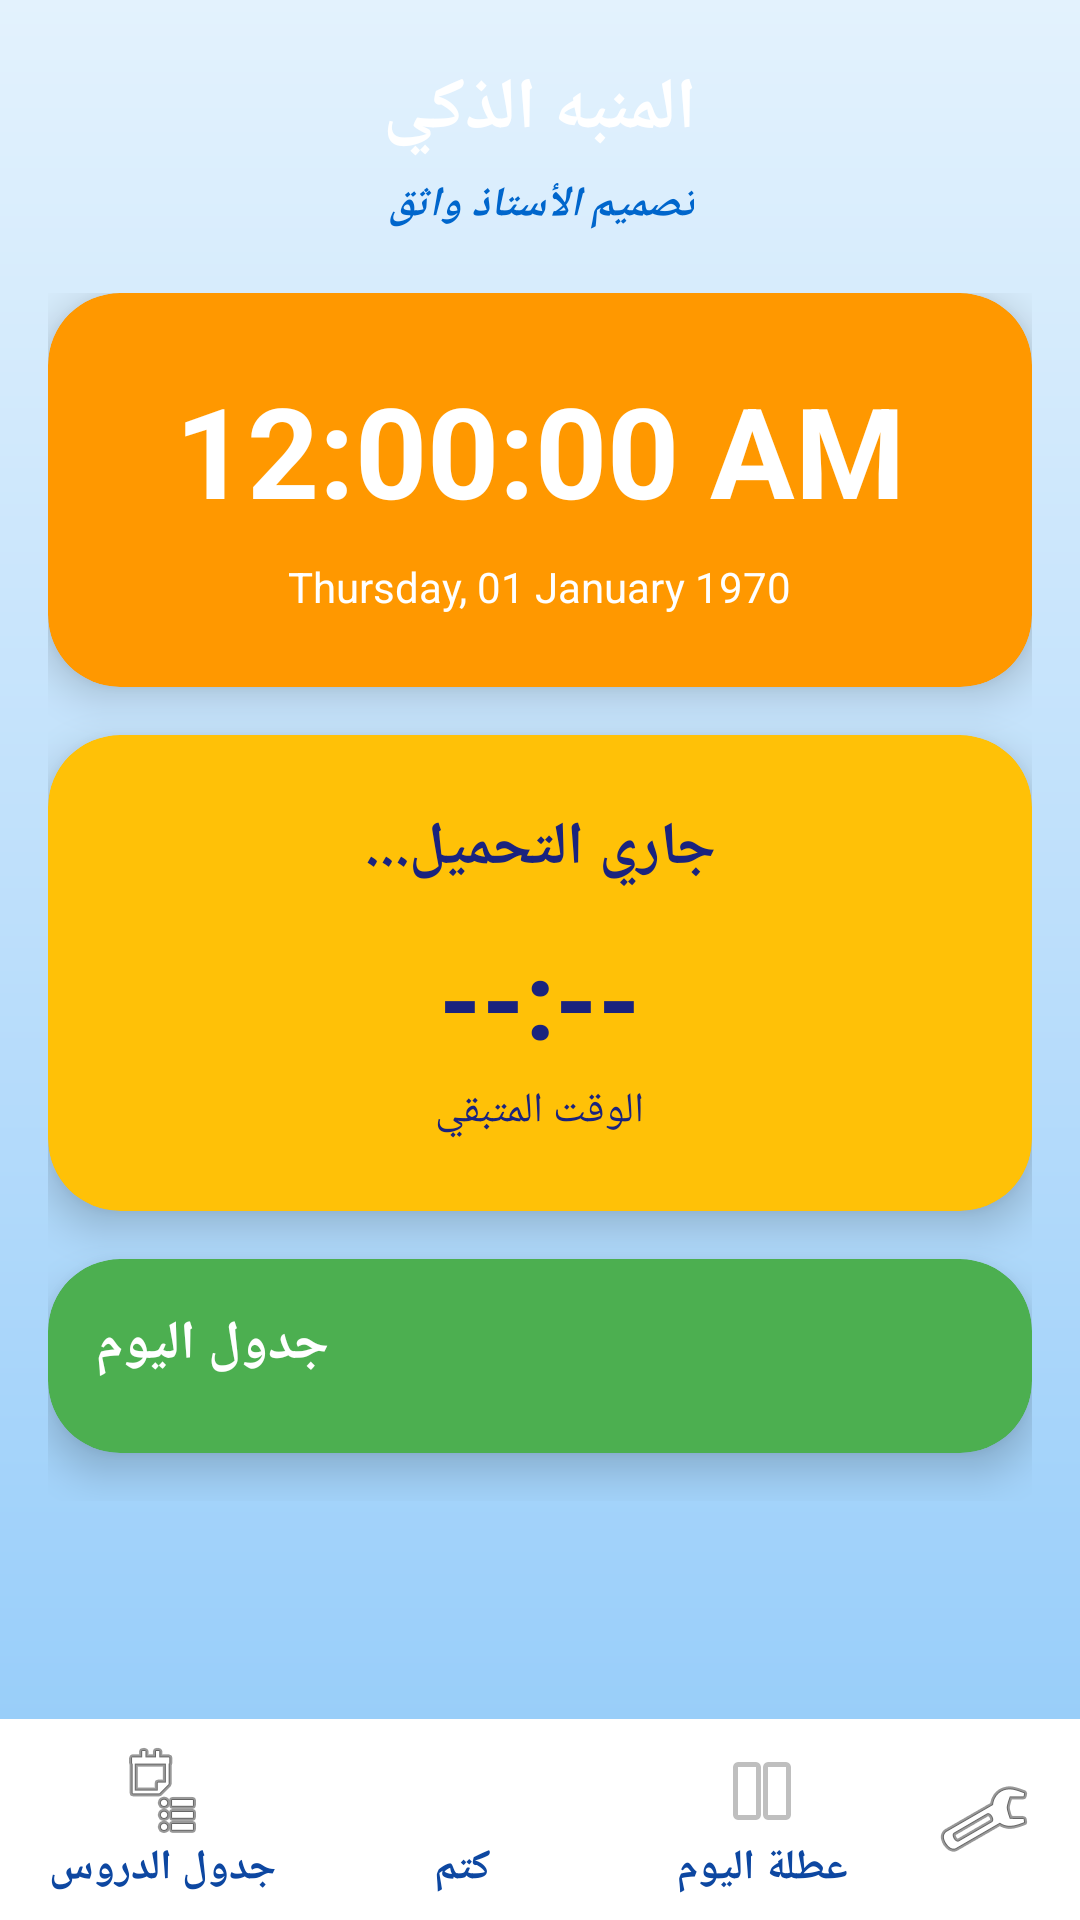

Here is an Android app screen rendered from its layout file. Give the layout XML and the strings, colors and styles it references.
<!-- AndroidManifest.xml: application theme Theme.SmartSchoolAlarm -->
<!-- res/layout/activity_main.xml -->
<?xml version="1.0" encoding="utf-8"?>
<LinearLayout xmlns:android="http://schemas.android.com/apk/res/android"
    xmlns:app="http://schemas.android.com/apk/res-auto"
    android:layout_width="match_parent"
    android:layout_height="match_parent"
    android:orientation="vertical"
    android:background="@drawable/bg_cool_gradient"
    android:fitsSystemWindows="true">

    <LinearLayout
        android:layout_width="match_parent"
        android:layout_height="wrap_content"
        android:orientation="vertical"
        android:padding="20dp"
        android:gravity="center">
        <TextView
            android:layout_width="wrap_content"
            android:layout_height="wrap_content"
            android:text="@string/app_name"
            android:textColor="#FFFFFF"
            android:textSize="24sp"
            android:textStyle="bold" />
        <TextView
            android:layout_width="wrap_content"
            android:layout_height="wrap_content"
            android:text="@string/app_subtitle"
            android:textColor="#0066CC"
            android:textSize="14sp"
            android:textStyle="bold|italic"
            android:layout_marginTop="6dp" />
    </LinearLayout>

    <ScrollView
        android:layout_width="match_parent"
        android:layout_height="0dp"
        android:layout_weight="1"
        android:paddingStart="16dp"
        android:paddingEnd="16dp"
        android:paddingBottom="8dp">
        <LinearLayout
            android:layout_width="match_parent"
            android:layout_height="wrap_content"
            android:orientation="vertical">

            
            <com.google.android.material.card.MaterialCardView
                android:layout_width="match_parent"
                android:layout_height="wrap_content"
                app:cardCornerRadius="24dp"
                app:cardElevation="8dp"
                app:cardBackgroundColor="#FF9800"
                android:layout_marginBottom="16dp">
                <LinearLayout
                    android:layout_width="match_parent"
                    android:layout_height="wrap_content"
                    android:orientation="vertical"
                    android:gravity="center"
                    android:padding="24dp">
                    <TextClock
                        android:id="@+id/tvClock"
                        android:layout_width="wrap_content"
                        android:layout_height="wrap_content"
                        android:format12Hour="hh:mm:ss a"
                        android:format24Hour="hh:mm:ss a"
                        android:textColor="#FFFFFF"
                        android:textSize="42sp"
                        android:textStyle="bold"
                        android:maxLines="1"
                        android:singleLine="true" />
                    <TextClock
                        android:id="@+id/tvDate"
                        android:layout_width="wrap_content"
                        android:layout_height="wrap_content"
                        android:format12Hour="EEEE, dd MMMM yyyy"
                        android:format24Hour="EEEE, dd MMMM yyyy"
                        android:textColor="#FFFFFF"
                        android:textSize="14sp"
                        android:layout_marginTop="8dp"
                        android:maxLines="1"
                        android:singleLine="true" />
                </LinearLayout>
            </com.google.android.material.card.MaterialCardView>

            
            <com.google.android.material.card.MaterialCardView
                android:layout_width="match_parent"
                android:layout_height="wrap_content"
                app:cardCornerRadius="24dp"
                app:cardElevation="8dp"
                app:cardBackgroundColor="#FFC107"
                android:layout_marginBottom="16dp">
                <LinearLayout
                    android:layout_width="match_parent"
                    android:layout_height="wrap_content"
                    android:orientation="vertical"
                    android:gravity="center"
                    android:padding="24dp">
                    <TextView
                        android:id="@+id/tvStatus"
                        android:layout_width="wrap_content"
                        android:layout_height="wrap_content"
                        android:text="جاري التحميل..."
                        android:textColor="#1A237E"
                        android:textSize="20sp"
                        android:textStyle="bold"
                        android:layout_marginBottom="12dp" />
                    <TextView
                        android:id="@+id/tvRemaining"
                        android:layout_width="wrap_content"
                        android:layout_height="wrap_content"
                        android:text="--:--"
                        android:textColor="#1A237E"
                        android:textSize="36sp"
                        android:textStyle="bold"
                        android:maxLines="1"
                        android:singleLine="true" />
                    <TextView
                        android:id="@+id/tvRemainingLabel"
                        android:layout_width="wrap_content"
                        android:layout_height="wrap_content"
                        android:text="@string/remaining_label"
                        android:textColor="#1A237E"
                        android:textSize="14sp"
                        android:layout_marginTop="4dp" />
                    <TextView
                        android:id="@+id/tvLessonInfo"
                        android:layout_width="wrap_content"
                        android:layout_height="wrap_content"
                        android:text=""
                        android:textColor="#1A237E"
                        android:textSize="16sp"
                        android:textStyle="bold"
                        android:layout_marginTop="8dp"
                        android:visibility="gone" />
                </LinearLayout>
            </com.google.android.material.card.MaterialCardView>

            
            <com.google.android.material.card.MaterialCardView
                android:layout_width="match_parent"
                android:layout_height="wrap_content"
                app:cardCornerRadius="24dp"
                app:cardElevation="8dp"
                app:cardBackgroundColor="#4CAF50"
                android:layout_marginBottom="16dp">
                <LinearLayout
                    android:layout_width="match_parent"
                    android:layout_height="wrap_content"
                    android:orientation="vertical"
                    android:padding="16dp">
                    <TextView
                        android:layout_width="wrap_content"
                        android:layout_height="wrap_content"
                        android:text="جدول اليوم"
                        android:textColor="#FFFFFF"
                        android:textSize="18sp"
                        android:textStyle="bold"
                        android:layout_marginBottom="8dp" />
                    <HorizontalScrollView
                        android:layout_width="match_parent"
                        android:layout_height="wrap_content">
                        <TableLayout
                            android:id="@+id/todayScheduleTable"
                            android:layout_width="wrap_content"
                            android:layout_height="wrap_content"
                            android:stretchColumns="*" />
                    </HorizontalScrollView>
                </LinearLayout>
            </com.google.android.material.card.MaterialCardView>
        </LinearLayout>
    </ScrollView>

    
    <LinearLayout
        android:layout_width="match_parent"
        android:layout_height="wrap_content"
        android:orientation="horizontal"
        android:background="#FFFFFF"
        android:padding="8dp"
        android:gravity="center">

        <Button
            android:id="@+id/btnSchedule"
            android:layout_width="0dp"
            android:layout_height="wrap_content"
            android:layout_weight="1"
            android:text="@string/btn_schedule"
            android:textColor="#0D47A1"
            android:textSize="14sp"
            android:textStyle="bold"
            android:background="?android:attr/selectableItemBackground"
            android:drawableTop="@android:drawable/ic_menu_agenda"
            android:layout_marginEnd="4dp" />

        <Button
            android:id="@+id/btnMute"
            android:layout_width="0dp"
            android:layout_height="wrap_content"
            android:layout_weight="1"
            android:text="كتم"
            android:textColor="#0D47A1"
            android:textSize="14sp"
            android:textStyle="bold"
            android:background="?android:attr/selectableItemBackground"
            android:drawableTop="@android:drawable/ic_lock_silent_mode_off"
            android:layout_marginStart="4dp"
            android:layout_marginEnd="4dp" />

        <Button
            android:id="@+id/btnPauseToday"
            android:layout_width="0dp"
            android:layout_height="wrap_content"
            android:layout_weight="1"
            android:text="عطلة اليوم"
            android:textColor="#0D47A1"
            android:textSize="14sp"
            android:textStyle="bold"
            android:background="?android:attr/selectableItemBackground"
            android:drawableTop="@android:drawable/ic_media_pause"
            android:layout_marginStart="4dp" />

        <ImageButton
            android:id="@+id/btnSettings"
            android:layout_width="48dp"
            android:layout_height="48dp"
            android:background="?android:attr/selectableItemBackground"
            android:src="@android:drawable/ic_menu_preferences"
            android:layout_marginStart="4dp" />
    </LinearLayout>
</LinearLayout>
<!-- resources referenced by this layout -->
<resources>
  <!-- drawable bg_cool_gradient (drawable) -->
  <?xml version="1.0" encoding="utf-8"?>
  <shape xmlns:android="http://schemas.android.com/apk/res/android"
      android:shape="rectangle">
      <gradient
          android:angle="270"
          android:startColor="@color/bg_cool_start"
          android:centerColor="@color/bg_cool_center"
          android:endColor="@color/bg_cool_end"
          android:type="linear" />
  </shape>
  <string name="app_name">المنبه الذكي</string>
  <string name="app_subtitle">تصميم الأستاذ واثق</string>
  <string name="btn_schedule">جدول الدروس</string>
  <string name="remaining_label">الوقت المتبقي</string>
  <style name="Theme.SmartSchoolAlarm" parent="Theme.MaterialComponents.DayNight.NoActionBar">
          <item name="colorPrimary">@color/btn_3d_bottom</item>
          <item name="colorPrimaryVariant">@color/btn_3d_top</item>
          <item name="colorOnPrimary">@color/white_text</item>
          <item name="android:statusBarColor" tools:targetApi="l">@android:color/transparent</item>
          <item name="android:windowLightStatusBar">false</item>
          <item name="android:navigationBarColor">@color/bg_cool_end</item>
          <item name="android:windowBackground">@drawable/bg_cool_gradient</item>
      </style>
  <color name="bg_cool_start">#E3F2FD</color>
  <color name="bg_cool_center">#BBDEFB</color>
  <color name="bg_cool_end">#90CAF9</color>
  <color name="btn_3d_bottom">#1976D2</color>
  <color name="btn_3d_top">#42A5F5</color>
  <color name="white_text">#FFFFFF</color>
</resources>
